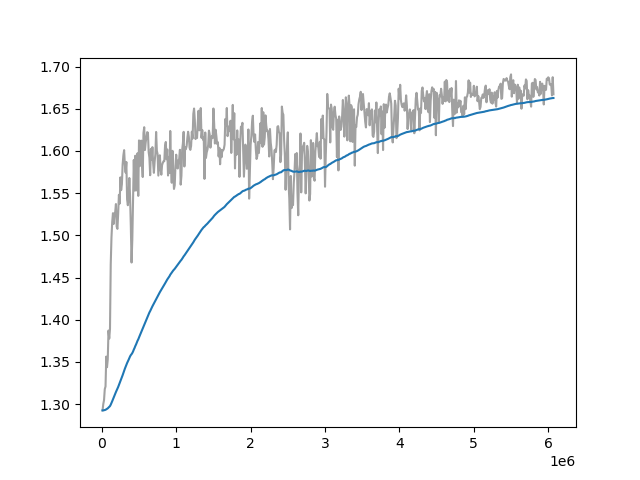

Data behind this chart, as committed beside it:
Wall time, Step, Value
1714475561, 10000, 1.293
1714475614, 20000, 1.3
1714475665, 30000, 1.305
1714475720, 40000, 1.318
1714475772, 50000, 1.321
1714475825, 60000, 1.356
1714475880, 70000, 1.344
1714475933, 80000, 1.353
1714475988, 90000, 1.387
1714476043, 100000, 1.378
1714476097, 110000, 1.389
1714476152, 120000, 1.466
1714476206, 130000, 1.498
1714476261, 140000, 1.516
1714476316, 150000, 1.526
1714476370, 160000, 1.514
1714476426, 170000, 1.525
1714476480, 180000, 1.528
1714476535, 190000, 1.537
1714476590, 200000, 1.51
1714476645, 210000, 1.508
1714476700, 220000, 1.526
1714476754, 230000, 1.548
1714476809, 240000, 1.538
1714476865, 250000, 1.569
1714476918, 260000, 1.554
1714476974, 270000, 1.561
1714477030, 280000, 1.584
1714477086, 290000, 1.595
1714477142, 300000, 1.601
1714477198, 310000, 1.583
1714477254, 320000, 1.574
1714477310, 330000, 1.587
1714477365, 340000, 1.543
1714477421, 350000, 1.536
1714477477, 360000, 1.544
1714477534, 370000, 1.568
1714477586, 380000, 1.546
1714477642, 390000, 1.511
1714477698, 400000, 1.468
1714477752, 410000, 1.495
1714477808, 420000, 1.539
1714477864, 430000, 1.589
1714477921, 440000, 1.553
1714477975, 450000, 1.594
1714478032, 460000, 1.553
1714478089, 470000, 1.588
1714478144, 480000, 1.597
1714478200, 490000, 1.547
1714478255, 500000, 1.613
1714478311, 510000, 1.582
1714478367, 520000, 1.595
1714478422, 530000, 1.612
1714478479, 540000, 1.585
1714478535, 550000, 1.569
1714478592, 560000, 1.621
1714478648, 570000, 1.628
1714478704, 580000, 1.601
1714478761, 590000, 1.61
1714478818, 600000, 1.616
... 547 more rows
